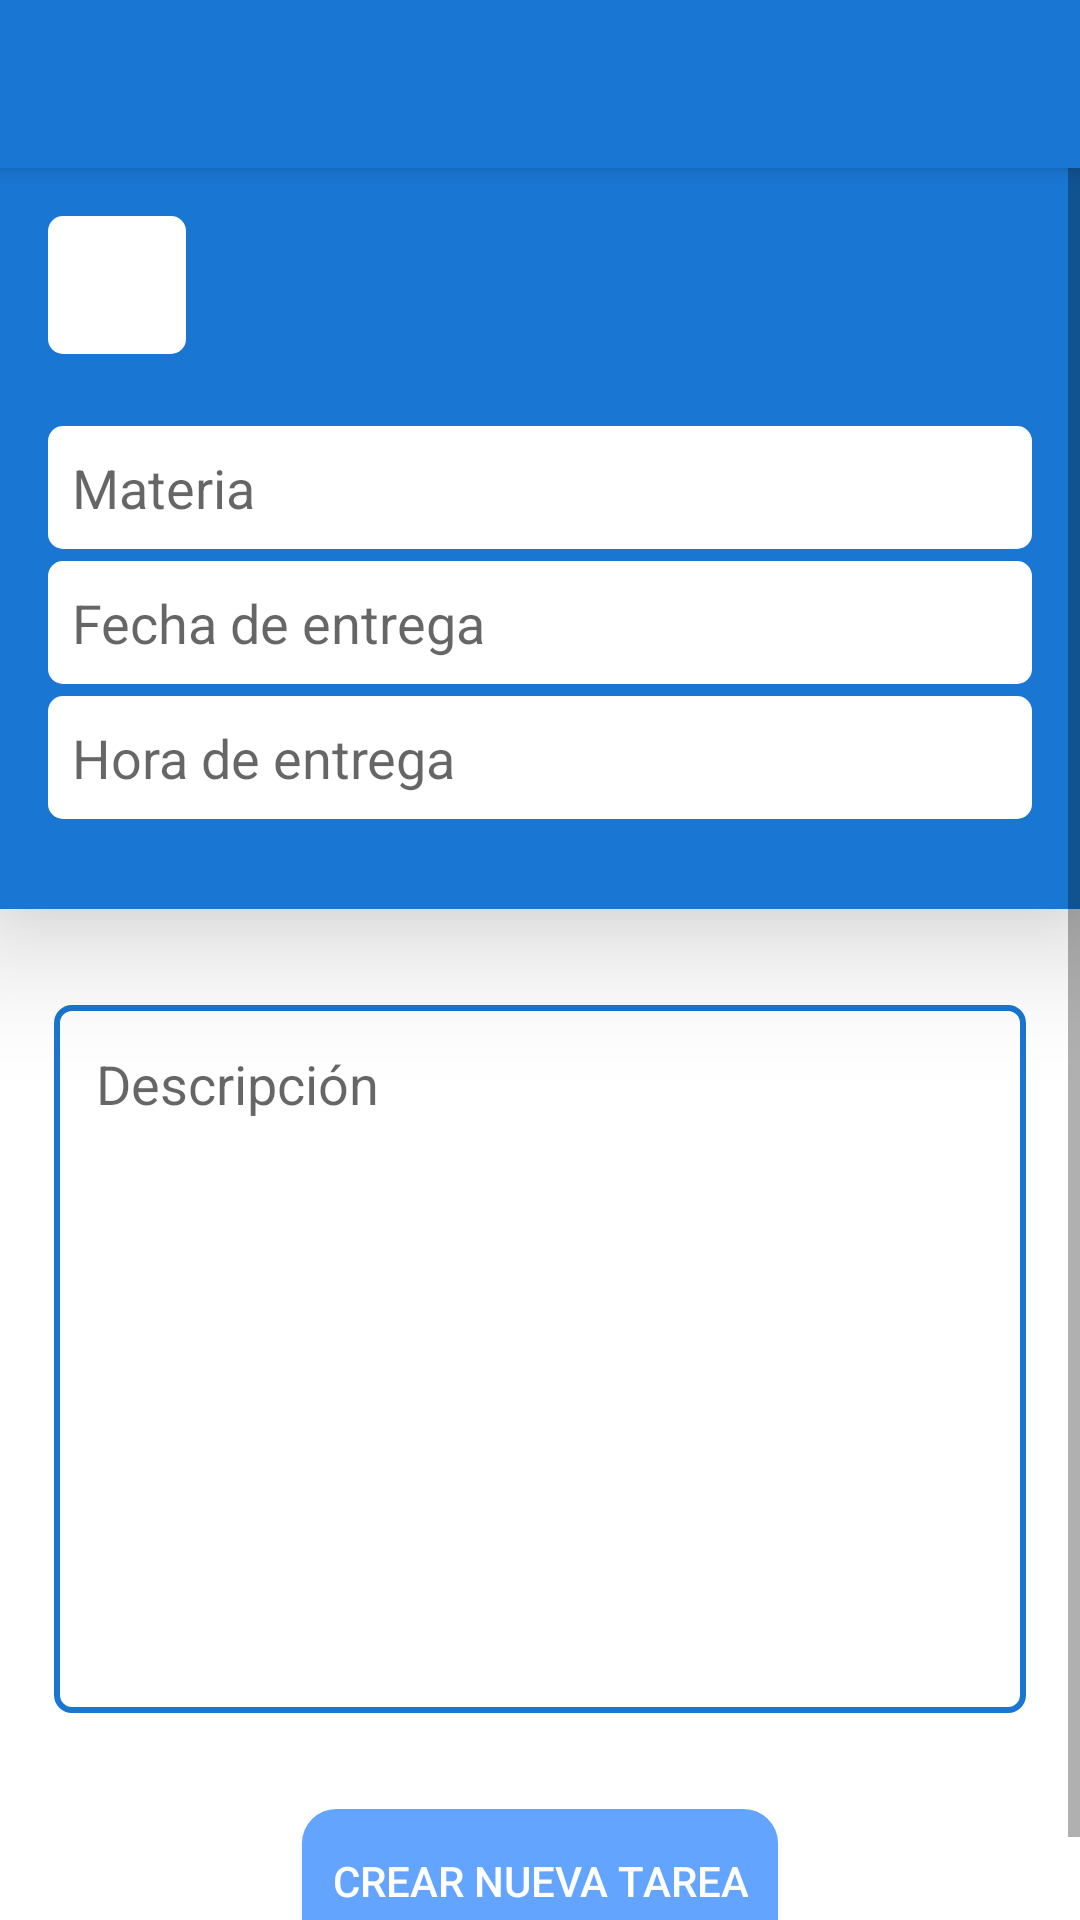

This screen was rendered from an Android layout file. Write that file and the resources it references.
<!-- AndroidManifest.xml: application theme AppTheme -->
<!-- res/layout/activity_new_assignment.xml -->
<?xml version="1.0" encoding="utf-8"?>
<androidx.constraintlayout.widget.ConstraintLayout xmlns:android="http://schemas.android.com/apk/res/android"
    xmlns:app="http://schemas.android.com/apk/res-auto"
    xmlns:tools="http://schemas.android.com/tools"
    android:layout_width="match_parent"
    android:layout_height="match_parent"
    android:background="@color/white"
    tools:context=".NewAssignment">

    <androidx.appcompat.widget.Toolbar
        android:id="@+id/toolbar"
        android:layout_width="match_parent"
        android:layout_height="?attr/actionBarSize"
        android:background="?attr/colorPrimary"
        android:elevation="4dp"
        android:theme="@style/ThemeOverlay.AppCompat.ActionBar"
        app:popupTheme="@style/Theme.AppCompat.Light"
        app:titleTextColor="#FFFFFF" />

    <ScrollView
        android:layout_width="match_parent"
        android:layout_height="match_parent"
        android:background="@color/white"
        tools:layout_editor_absoluteX="0dp"
        tools:layout_editor_absoluteY="0dp">

        <LinearLayout
            android:id="@+id/linlayBgNewAssignment"
            android:layout_width="match_parent"
            android:layout_height="wrap_content"
            android:background="@color/white"
            android:orientation="vertical">

            <LinearLayout
                android:id="@+id/linlayBg1NewAssignment"
                android:layout_width="match_parent"
                android:layout_height="wrap_content"
                android:background="?attr/colorPrimary"
                android:elevation="25dp"
                android:orientation="vertical">

                <EditText
                    android:id="@+id/etID"
                    android:layout_width="89dp"
                    android:layout_height="40dp"
                    android:layout_marginStart="14dp"
                    android:layout_marginEnd="8dp"
                    android:ems="10"
                    android:inputType="number"
                    android:visibility="gone" />

                <Button
                    android:id="@+id/btnColorSheet"
                    android:layout_width="50dp"
                    android:layout_height="50dp"
                    android:layout_marginLeft="14dp"
                    android:layout_marginTop="70dp"
                    android:background="@drawable/edittext_bg_noborder" />

                <EditText
                    android:id="@+id/etMateria"
                    android:layout_width="match_parent"
                    android:layout_height="45dp"
                    android:layout_gravity="center"
                    android:layout_marginLeft="14dp"
                    android:layout_marginTop="20dp"
                    android:layout_marginRight="14dp"
                    android:background="@drawable/edittext_bg_noborder"
                    android:ems="10"
                    android:hint="Materia"
                    android:paddingLeft="10dp"
                    android:paddingRight="10dp" />

                <EditText
                    android:id="@+id/etDateAssignment"
                    android:layout_width="match_parent"
                    android:layout_height="45dp"
                    android:layout_gravity="center"
                    android:layout_marginLeft="14dp"
                    android:layout_marginRight="14dp"
                    android:background="@drawable/edittext_bg_noborder"
                    android:clickable="true"
                    android:focusable="false"
                    android:hint="Fecha de entrega"
                    android:maxLines="1"
                    android:paddingLeft="10dp"
                    android:paddingRight="10dp" />

                <EditText
                    android:id="@+id/etTimeAssignment"
                    android:layout_width="match_parent"
                    android:layout_height="45dp"
                    android:layout_gravity="center"
                    android:layout_marginLeft="14dp"
                    android:layout_marginRight="14dp"
                    android:layout_marginBottom="28dp"
                    android:background="@drawable/edittext_bg_noborder"
                    android:clickable="true"
                    android:focusable="false"
                    android:hint="Hora de entrega"
                    android:maxLines="1"
                    android:paddingLeft="10dp"
                    android:paddingRight="10dp" />

            </LinearLayout>

            <EditText
                android:id="@+id/etContenidoNewAssignment"
                android:layout_width="match_parent"
                android:layout_height="236dp"
                android:layout_gravity="center"
                android:layout_marginLeft="18dp"
                android:layout_marginTop="32dp"
                android:layout_marginRight="18dp"
                android:background="@drawable/edittext_bg_borderonly_theme"
                android:ems="10"
                android:gravity="clip_horizontal"
                android:hint="Descripción"
                android:inputType="textMultiLine"
                android:padding="14dp" />

            <Button
                android:id="@+id/btnAddTarea"
                android:layout_width="wrap_content"
                android:layout_height="wrap_content"
                android:layout_gravity="center"
                android:layout_marginStart="8dp"
                android:layout_marginTop="32dp"
                android:layout_marginEnd="8dp"
                android:layout_marginBottom="18dp"
                android:background="@drawable/edittext_bg"
                android:backgroundTint="?attr/colorAccent"
                android:paddingLeft="10dp"
                android:paddingEnd="10dp"
                android:text="Crear nueva Tarea"
                android:textColor="#FFFFFF" />

        </LinearLayout>
    </ScrollView>

</androidx.constraintlayout.widget.ConstraintLayout>
<!-- resources referenced by this layout -->
<resources>
  <color name="white">#FFFFFF</color>
  <!-- drawable edittext_bg (drawable) -->
  <?xml version="1.0" encoding="utf-8"?>
  <shape xmlns:android="http://schemas.android.com/apk/res/android"
  
      android:shape="rectangle">
  
      <solid android:color="#ffffff"/>
  
      <corners
          android:topRightRadius="10dp"
          android:topLeftRadius="10dp"
          android:bottomRightRadius="10dp"
          android:bottomLeftRadius="10dp" />
  
      <stroke
          android:color="@color/colorAccent"
          android:width="3dp"/>
  
  </shape>
  <!-- drawable edittext_bg_borderonly_theme (drawable) -->
  <?xml version="1.0" encoding="utf-8"?>
  <shape xmlns:android="http://schemas.android.com/apk/res/android"
  
      android:shape="rectangle">
  
      <solid android:color="#00FFFFFF"/>
  
      <corners
          android:topRightRadius="5dp"
          android:topLeftRadius="5dp"
          android:bottomRightRadius="5dp"
          android:bottomLeftRadius="5dp" />
  
      <stroke
          android:color="?attr/colorPrimary"
          android:width="2dp"/>
  
  </shape>
  <!-- drawable edittext_bg_noborder (drawable) -->
  <?xml version="1.0" encoding="utf-8"?>
  <shape xmlns:android="http://schemas.android.com/apk/res/android"
  
      android:shape="rectangle">
  
      <solid android:color="#ffffff"/>
  
      <corners
          android:topRightRadius="5dp"
          android:topLeftRadius="5dp"
          android:bottomRightRadius="5dp"
          android:bottomLeftRadius="5dp" />
      <stroke
          android:color="#00FFFFFF"
          android:width="4dp"/>
  
  </shape>
  <style name="AppTheme" parent="Theme.AppCompat.Light.NoActionBar">
          <item name="themeName">default</item>
          <item name="colorPrimary">@color/colorPrimary</item>
          <item name="textColorNav">@color/black</item>
          <item name="colorPrimaryDark">@color/colorPrimaryDark</item>
          <item name="colorAccent">@color/colorAccent</item>
          <item name="colorPrimaryLight">@color/white</item>
          <item name="android:windowNoTitle">true</item>
          <item name="android:statusBarColor">@color/transparent</item>
          <item name="homeAsUpIndicator">@drawable/ic_arrow_back</item>
      </style>
  <color name="colorAccent">#63a4ff</color>
  <color name="colorPrimary">#1976d2</color>
  <color name="black">#000000</color>
  <color name="colorPrimaryDark">#004ba0</color>
  <color name="transparent">#00000000</color>
</resources>
